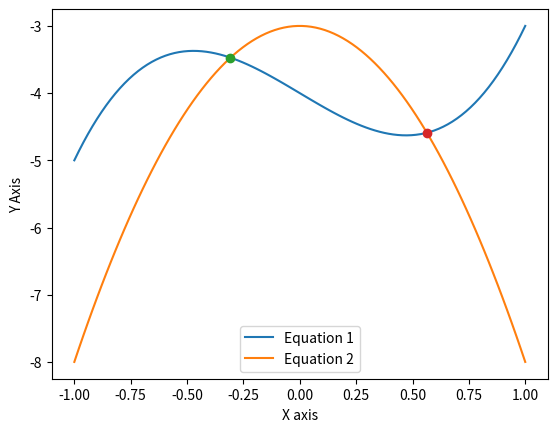

The matplotlib source for this figure:
import numpy as np
from scipy.optimize import fsolve
import matplotlib.pyplot as plt

def eq1(x):
    y = 3*x**3 -2*x -4
    return y

def eq2(x):
    y = -5*x**2 -3
    return y

def err(x):
    er = eq1(x) - eq2(x)
    return er

def plot(x1,x2):
    x = np.linspace(-1,1,100)
    y1 = eq1(x)
    y2 = eq2(x)

    plt.plot(x,y1,label='Equation 1')
    plt.plot(x,y2,label = 'Equation 2')
    plt.plot(x1,eq1(x1),'o')
    plt.plot(x2,eq1(x2),'o')

    plt.xlabel('X axis')
    plt.ylabel('Y Axis')
    plt.legend()
    plt.show()


def solve():
    Sol1 = fsolve(err,[0])
    Sol2 = fsolve(err,[1])

    print('Solution 1 to equations x = ',Sol1,'y = ',eq1(Sol1))
    print('Solution 2 to equations x = ',Sol2,'y =',eq1(Sol2))

    return Sol1, Sol2


Sol1,Sol2 = solve()
plot(Sol1,Sol2)


